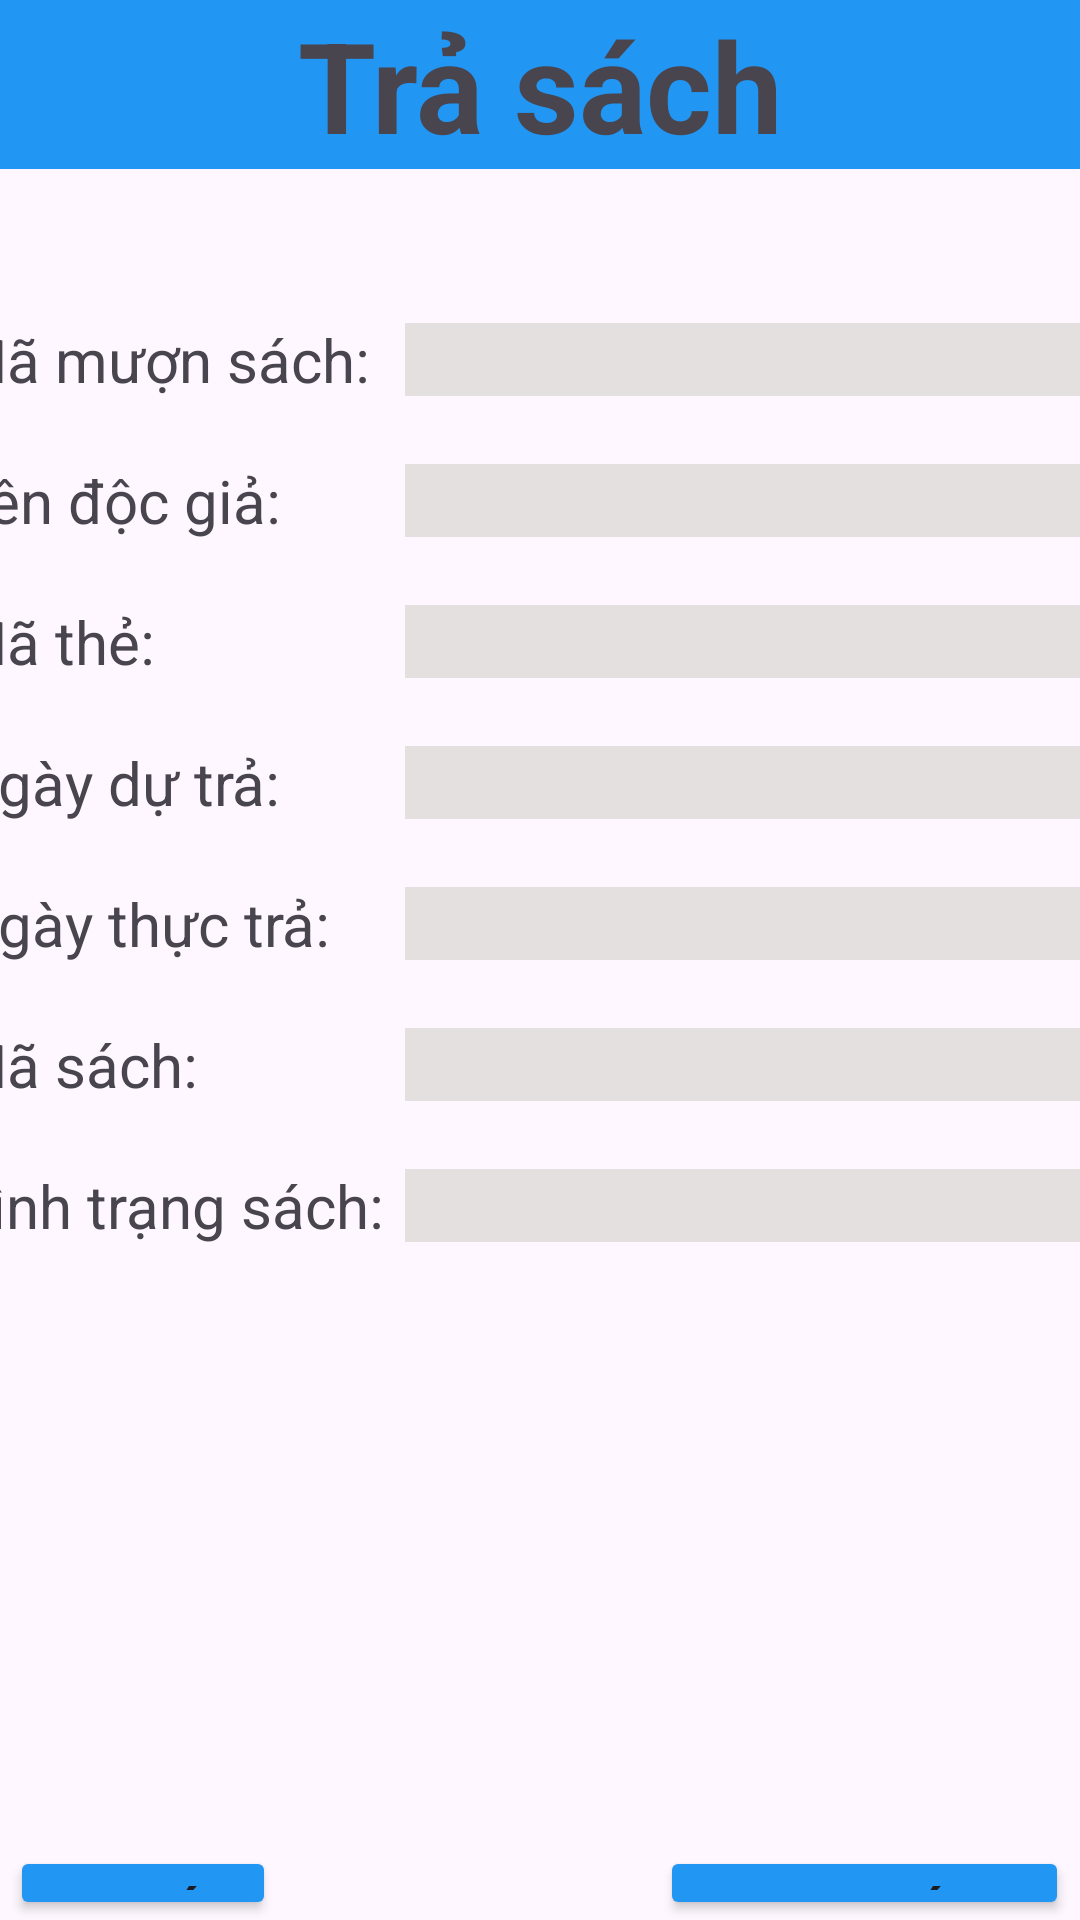

Reconstruct the res/layout file that produces this screen, plus the resources it refers to.
<!-- AndroidManifest.xml: application theme Theme.QLThuVien -->
<!-- res/layout/activity_tra_sach.xml -->
<?xml version="1.0" encoding="utf-8"?>
<LinearLayout
    xmlns:android="http://schemas.android.com/apk/res/android"
    android:layout_width="match_parent"
    android:orientation="vertical"
    android:layout_height="match_parent">
    <TextView
    android:layout_width="match_parent"
    android:layout_height="wrap_content"
        android:text="Trả sách"
        android:background="#2196F3"
        android:textSize="42sp"
        android:gravity="center"
        android:textStyle="bold"/>
    <LinearLayout
        android:layout_marginTop="50dp"
        android:layout_width="match_parent"
        android:layout_height="wrap_content"
        android:gravity="center"
        android:orientation="horizontal">
        <TextView
            android:layout_width="150dp"
            android:layout_height="wrap_content"
            android:text="Mã mượn sách:"
            android:textSize="20sp"/>
        <EditText
            android:id="@+id/edtMaMS"
            android:layout_width="240dp"
            android:layout_height="wrap_content"
            android:background="#E4E0E0"/>
    </LinearLayout>
    <LinearLayout
        android:layout_marginTop="20dp"
        android:layout_width="match_parent"
        android:layout_height="wrap_content"
        android:gravity="center"
        android:orientation="horizontal">
        <TextView
            android:layout_width="150dp"
            android:layout_height="wrap_content"
            android:text="Tên độc giả:"
            android:textSize="20sp"/>
        <EditText
            android:id="@+id/edtTenDG"
            android:layout_width="240dp"
            android:layout_height="wrap_content"
            android:background="#E4E0E0"/>
    </LinearLayout>
    <LinearLayout
        android:layout_marginTop="20dp"
        android:layout_width="match_parent"
        android:layout_height="wrap_content"
        android:gravity="center"
        android:orientation="horizontal">
        <TextView
            android:layout_width="150dp"
            android:layout_height="wrap_content"
            android:text="Mã thẻ:"
            android:textSize="20sp"/>
        <EditText
            android:id="@+id/edtMaThe"
            android:layout_width="240dp"
            android:layout_height="wrap_content"
            android:background="#E4E0E0"/>
    </LinearLayout>
    <LinearLayout
        android:layout_marginTop="20dp"
        android:layout_width="match_parent"
        android:layout_height="wrap_content"
        android:gravity="center"
        android:orientation="horizontal">
        <TextView
            android:layout_width="150dp"
            android:layout_height="wrap_content"
            android:text="Ngày dự trả:"
            android:textSize="20sp"/>
        <EditText
            android:id="@+id/edtNgayDT"
            android:layout_width="240dp"
            android:layout_height="wrap_content"
            android:background="#E4E0E0"
            android:inputType="date"/>
    </LinearLayout>
    <LinearLayout
        android:layout_marginTop="20dp"
        android:layout_width="match_parent"
        android:layout_height="wrap_content"
        android:gravity="center"
        android:orientation="horizontal">
        <TextView
            android:layout_width="150dp"
            android:layout_height="wrap_content"
            android:text="Ngày thực trả:"
            android:textSize="20sp"/>
        <EditText
            android:id="@+id/edtNgayTT"
            android:layout_width="240dp"
            android:layout_height="wrap_content"
            android:background="#E4E0E0"/>
    </LinearLayout>
    <LinearLayout
        android:layout_marginTop="20dp"
        android:layout_width="match_parent"
        android:layout_height="wrap_content"
        android:gravity="center"
        android:orientation="horizontal">
        <TextView
            android:layout_width="150dp"
            android:layout_height="wrap_content"
            android:text="Mã sách:"
            android:textSize="20sp"/>
        <EditText
            android:id="@+id/edtMaSach"
            android:layout_width="240dp"
            android:layout_height="wrap_content"
            android:background="#E4E0E0"/>
    </LinearLayout>
    <LinearLayout
        android:layout_marginTop="20dp"
        android:layout_width="match_parent"
        android:layout_height="wrap_content"
        android:gravity="center"
        android:orientation="horizontal">
        <TextView
            android:layout_width="150dp"
            android:layout_height="wrap_content"
            android:text="Tình trạng sách:"
            android:textSize="20sp"/>
        <EditText
            android:id="@+id/edtTinhTS"
            android:layout_width="240dp"
            android:layout_height="wrap_content"
            android:background="#E4E0E0"/>
    </LinearLayout>
    <LinearLayout
        android:layout_width="match_parent"
        android:layout_height="wrap_content"
        android:orientation="horizontal"
        android:layout_marginTop="200dp"
        android:gravity="center">
        <Button
            android:id="@+id/btnThoat"
            android:layout_width="wrap_content"
            android:layout_height="wrap_content"
            android:textSize="20sp"
            android:text="Thoát"
            android:backgroundTint="#2196F3"/>
        <Button
            android:id="@+id/btnThem"
            android:layout_width="wrap_content"
            android:layout_height="wrap_content"
            android:textSize="20sp"
            android:text="Thêm"
            android:backgroundTint="#2196F3"
            android:layout_margin="20dp"/>
        <Button
            android:id="@+id/btnDanhSach"
            android:layout_width="wrap_content"
            android:layout_height="wrap_content"
            android:textSize="20sp"
            android:text="Danh sách"
            android:backgroundTint="#2196F3"/>
    </LinearLayout>

</LinearLayout>
<!-- resources referenced by this layout -->
<resources>
  <style name="Theme.QLThuVien" parent="Base.Theme.QLThuVien" />
  <style name="Base.Theme.QLThuVien" parent="Theme.Material3.DayNight.NoActionBar">
          
          
      </style>
</resources>
